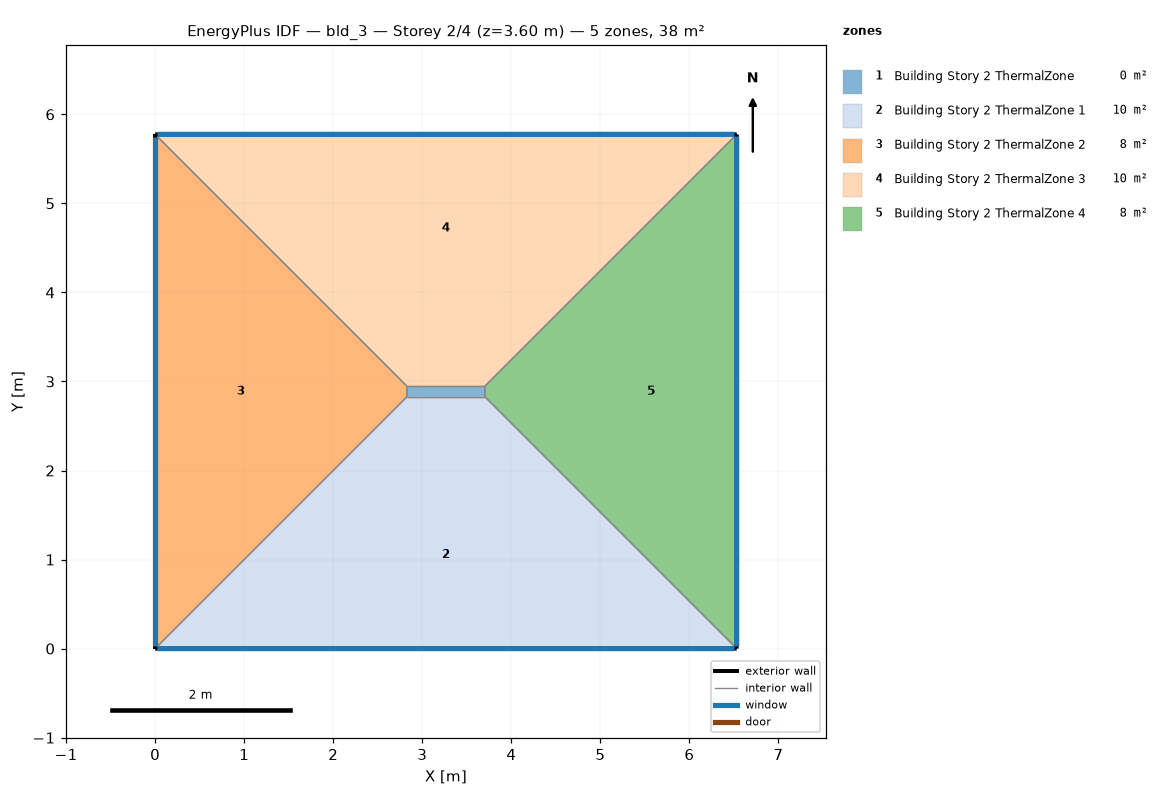
=== STOREY PLAN SPEC (per zone: floor XY polygon, exterior-wall plan segments, windows/doors) ===
zone 1: Building Story 2 ThermalZone  (0.1 m²)
  floor: (3.70, 2.83) (2.83, 2.83) (2.83, 2.95) (3.70, 2.95)
  interior walls: 4
zone 2: Building Story 2 ThermalZone 1  (10.5 m²)
  floor: (6.53, 0.00) (0.00, 0.00) (2.83, 2.83) (3.70, 2.83)
  exterior wall: (0.00, 0.00) – (6.53, 0.00)  [6.5 m]
    window: (0.03, 0.00) – (6.51, 0.00)  [7.1 m²]
  interior walls: 3
zone 3: Building Story 2 ThermalZone 2  (8.3 m²)
  floor: (0.00, 0.00) (0.00, 5.78) (2.83, 2.95) (2.83, 2.83)
  exterior wall: (0.00, 5.78) – (0.00, 0.00)  [5.8 m]
    window: (0.00, 5.75) – (0.00, 0.03)  [6.2 m²]
  interior walls: 3
zone 4: Building Story 2 ThermalZone 3  (10.5 m²)
  floor: (0.00, 5.78) (6.53, 5.78) (3.70, 2.95) (2.83, 2.95)
  exterior wall: (6.53, 5.78) – (0.00, 5.78)  [6.5 m]
    window: (6.51, 5.78) – (0.03, 5.78)  [7.1 m²]
  interior walls: 3
zone 5: Building Story 2 ThermalZone 4  (8.3 m²)
  floor: (6.53, 5.78) (6.53, 0.00) (3.70, 2.83) (3.70, 2.95)
  exterior wall: (6.53, 0.00) – (6.53, 5.78)  [5.8 m]
    window: (6.53, 0.03) – (6.53, 5.75)  [6.2 m²]
  interior walls: 3

=== DERIVED (storey summary) ===
Building: bld_3
Storey: 2 of 4  (floor level z = 3.60 m)
Storey gross floor area: 37.7 m²
Zones on this storey: 5
  - Building Story 2 ThermalZone: floor 0.1 m²
  - Building Story 2 ThermalZone 1: floor 10.5 m²; exterior wall 6.5 m (23.5 m²); 1 window(s) 7.1 m²; WWR 30.0%
  - Building Story 2 ThermalZone 2: floor 8.3 m²; exterior wall 5.8 m (20.8 m²); 1 window(s) 6.2 m²; WWR 30.0%
  - Building Story 2 ThermalZone 3: floor 10.5 m²; exterior wall 6.5 m (23.5 m²); 1 window(s) 7.1 m²; WWR 30.0%
  - Building Story 2 ThermalZone 4: floor 8.3 m²; exterior wall 5.8 m (20.8 m²); 1 window(s) 6.2 m²; WWR 30.0%
Zone adjacency: (none detected)